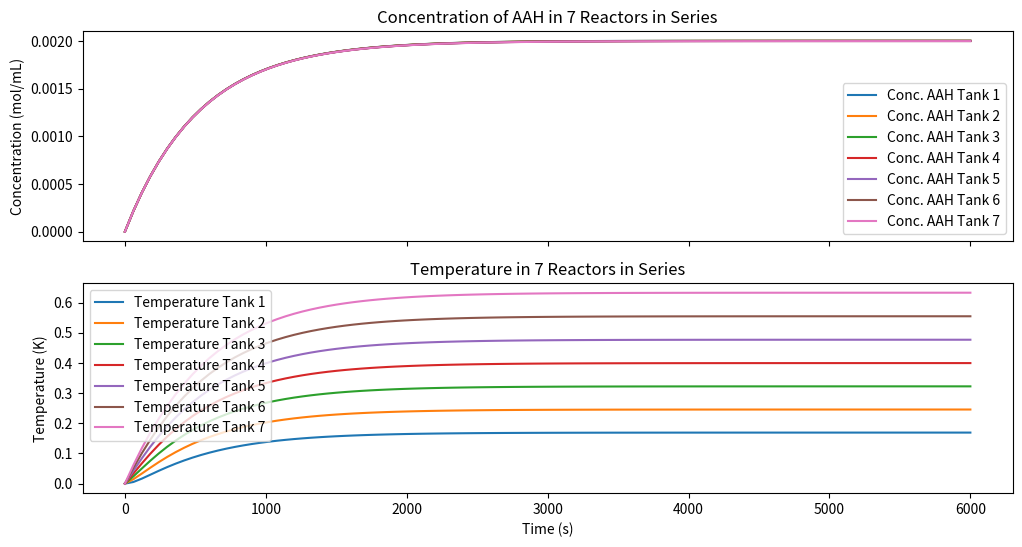

Write Python code to recreate this figure.
import numpy as np
import matplotlib.pyplot as plt

# Flow parameters
fv_w = 23.4317 # Water Flow Rate (ml/min)
fv_a = 5.4812  # Anhydride Flow Rate (ml/min)

v_pfr = 337/7  # Volume of CSTR (ml)
# Convert flow rates to consistent units (ml/min to ml/s)
fv_w_dm3_s = fv_w / 60  # Water flow rate in ml/s
fv_a_dm3_s = fv_a / 60  # Anhydride flow rate in ml/s

# Inlet Temperature
T0 = 30
 # (Celsius)

# Chemical constants
mm_water = 18.01528  # (g/mol)
rho_water = 0.999842  # (g/ml)
cw_pure = rho_water / mm_water

mm_AAH = 102.089  # (g/mol)
rho_AAH = 1.082  # (g/ml)
caah_pure = rho_AAH / mm_AAH

flow_array = [fv_w_dm3_s, fv_a_dm3_s]

#Thermodynamic constants
params = {
    "C_in_water": (flow_array[0]*cw_pure)/(flow_array[0]+flow_array[1]),
    "C_in_AAH": (flow_array[1]*caah_pure)/(flow_array[0]+flow_array[1]),
    "Inlet temperature": T0+273.15,
    "flow": flow_array,
    "V": v_pfr,  # Volume in ml
    "k0": 1e7,          # Reaction rate constant (ml/mol/s) other possible values
    # Thermodynamic constants (taken from Asprey et al., 1996)
    "Ea": 45622.34,             # Activation energy (J/mol)
    "R": 8.314,              # Gas constant (J/mol/K)
    "H": -56.6e4,              # Enthalpy change (J/mol)
    "rho": 1,            # Density (g/ml)
    "cp": 4.186             # Heat capacity (J/g/K)
}

def der_func(t, C, parameters):
    dcdt = np.zeros(4)
    C_in_w = parameters['C_in_water']
    C_in_AAH = parameters['C_in_AAH']
    flow = parameters['flow']
    V = parameters['V']
    k0 = parameters['k0']
    Ea = parameters['Ea']
    R = parameters['R']
    H = parameters['H']
    rho = parameters['rho']
    cp = parameters['cp']
    inlet_temp = parameters["Inlet temperature"]

    reaction_rate = C[0] * C[1] * k0 * np.exp(-Ea / (R * C[3])) * 1e-3

    total_flow = flow[0] + flow[1]
    dcdt[0] = (flow[0] / V) * (C_in_w - C[0]) - reaction_rate  # Water Concentration
    dcdt[1] = (flow[1] / V) * (C_in_AAH - C[1]) - reaction_rate  # Anhydride Concentration
    dcdt[2] = (total_flow / V) * (0 - C[2]) + 2 * reaction_rate  # Acetic acid
    dcdt[3] = (total_flow / V) * (inlet_temp - C[3]) - H / (rho * cp) * reaction_rate  # Temperature
    return dcdt


def der_func_continue(t, C, parameters, c_old):
    dcdt = np.zeros(4)
    flow = parameters['flow']
    V = parameters['V']
    k0 = parameters['k0']
    Ea = parameters['Ea']
    R = parameters['R']
    H = parameters['H']
    rho = parameters['rho']
    cp = parameters['cp']

    reaction_rate = C[0] * C[1] * k0 * np.exp(-Ea / (R * C[3])) * 1e-3

    total_flow = flow[0] + flow[1]
    dcdt[0] = (flow[0] / V) * (c_old[0] - C[0]) - reaction_rate  # Water
    dcdt[1] = (flow[1] / V) * (c_old[1] - C[1]) - reaction_rate  # Anhydride
    dcdt[2] = (total_flow / V) * (c_old[2] - C[2]) + 2 * reaction_rate  # Acetic acid
    dcdt[3] = (total_flow / V) * (c_old[3] - C[3]) - H / (rho * cp) * reaction_rate  # Temperature
    return dcdt


def master_function(fun, tspan, y0, method='rk4', number_of_points=100):
    '''General function to solve system of differential equations.'''
    dt = (tspan[1] - tspan[0]) / number_of_points
    t = np.linspace(tspan[0], tspan[1], number_of_points + 1)
    y = np.zeros((number_of_points + 1, len(y0)))  # len(y0) for each derivative

    # Set initial conditions
    y[0, :] = y0

    if method == 'midpoint':
        for i in range(number_of_points):
            k1 = fun(t[i], y[i, :])
            k2 = fun(t[i] + dt * 0.5, y[i, :] + 0.5 * dt * k1)
            y[i + 1, :] = y[i, :] + dt * k2
    elif method == 'euler':
        for i in range(number_of_points):
            y[i + 1, :] = y[i, :] + dt * fun(t[i], y[i, :])
    elif method == 'rk2':
        for i in range(number_of_points):
            k1 = fun(t[i], y[i, :])
            k2 = fun(t[i] + dt, y[i] + dt * k1)
            y[i + 1, :] = y[i] + dt * 0.5 * (k1 + k2)
    elif method == 'rk4':
        for i in range(number_of_points):
            k1 = fun(t[i], y[i, :])
            k2 = fun(t[i] + dt * 0.5, y[i, :] + 0.5 * dt * k1)
            k3 = fun(t[i] + dt * 0.5, y[i, :] + 0.5 * dt * k2)
            k4 = fun(t[i] + dt, y[i, :] + dt * k3)
            y[i + 1, :] = y[i] + dt * ((1 / 6) * k1 + (1 / 3) * (k2 + k3) + (1 / 6) * k4)
    else:
        raise ValueError('Unknown method specified. Check documentation for supported methods.')
    
    return t, y


tspan = [0, 6000]  # Time in seconds
xini = [cw_pure, 0, 0, T0 + 273.15]  # Initial conditions

# Simulate the first tank
sol_tank1 = master_function(lambda t, C: der_func(t, C, params), tspan, xini, method='rk4', number_of_points=100)

# Initialize list of solutions for tanks 2 to 7
sol_tanks = [sol_tank1]
for tank_num in range(2, 8):
    sol_tank_prev = sol_tanks[-1][1]  # Take the previous tank solution
    sol_tank_current = np.zeros_like(sol_tank_prev)  # Prepare to store the current solution
    
    for i, t in enumerate(sol_tanks[-1][0]):
        c_old = sol_tank_prev[i, :]  # Get previous tank's output at current time step
        sol_tank = master_function(lambda t, C: der_func_continue(t, C, params, c_old), [t, t + (tspan[1] - tspan[0]) / 100], c_old, method='rk4', number_of_points=1)
        sol_tank_current[i, :] = sol_tank[1][-1, :]  # Store current step

    sol_tanks.append((sol_tanks[-1][0], sol_tank_current))  # Append current tank's solution



# # Print the first temperature value for the first reactor
# first_temp_reactor_i = sol_tanks[0][1][0, 3] - 273.15  # Subtract 273 to convert from Kelvin to Celsius
# print(f"The first temperature for the first reactor is: {first_temp_reactor_i:.2f} °C")

# # Print the 20th temperature value for the first reactor
# xth_temp_reactor_i = sol_tanks[0][1][2000, 3] - 273.15  # Subtract 273 to convert from Kelvin to Celsius
# print(f"The xth temperature for the first reactor is: {xth_temp_reactor_i:.2f} °C")

all_temp_reactor_i = sol_tanks[0][1][:, 3] - 273.15  # Subtract 273 to convert from Kelvin to Celsius
print(f"The xth temperature for the first reactor is: {all_temp_reactor_i} °C")



# Create subplots
fig, ax = plt.subplots(2, 1, figsize=(12, 6), sharex=True)

# Plotting concentration of AAH for each tank
for i in range(7):
    ax[0].plot(sol_tanks[i][0], sol_tanks[i][1][:, 1], label=f'Conc. AAH Tank {i + 1}')

ax[0].set_ylabel('Concentration (mol/mL)')
ax[0].set_title('Concentration of AAH in 7 Reactors in Series')
ax[0].legend()  # Add legend to differentiate tanks

# Plotting temperature for each tank
for i in range(7):
    ax[1].plot(sol_tanks[i][0], sol_tanks[i][1][:, 3]-sol_tanks[i][1][0, 3], label=f'Temperature Tank {i + 1}')

ax[1].set_xlabel('Time (s)')
ax[1].set_ylabel('Temperature (K)')
ax[1].set_title('Temperature in 7 Reactors in Series')
ax[1].legend()  # Add legend to differentiate tanks

# Show the plots
plt.show()
